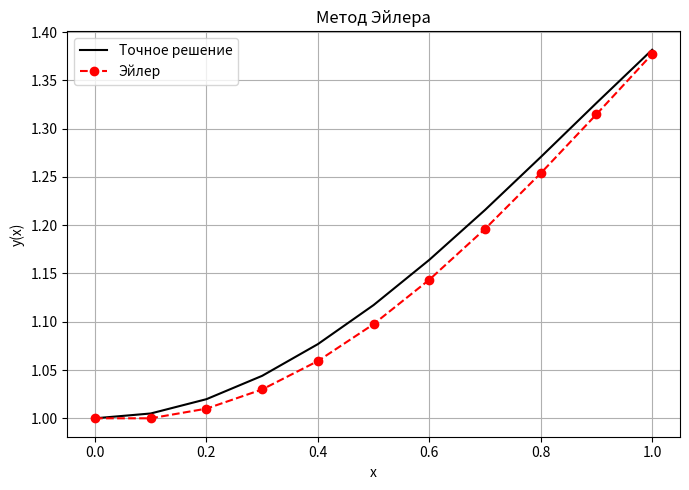
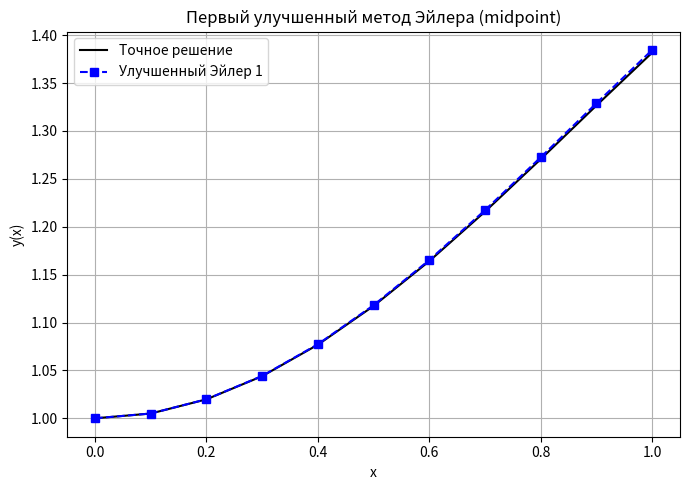
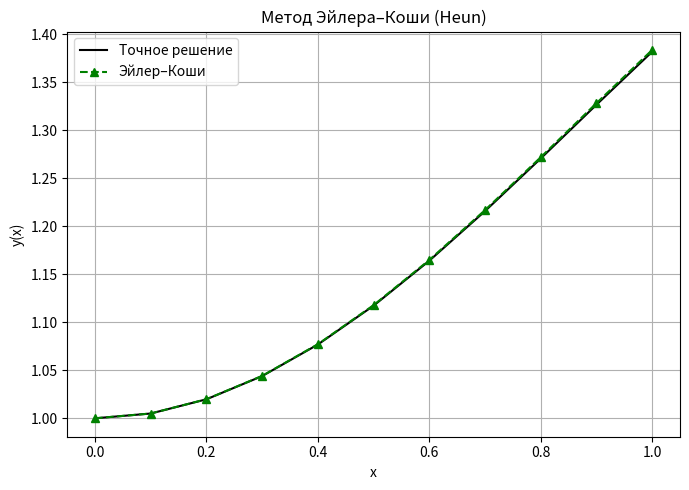
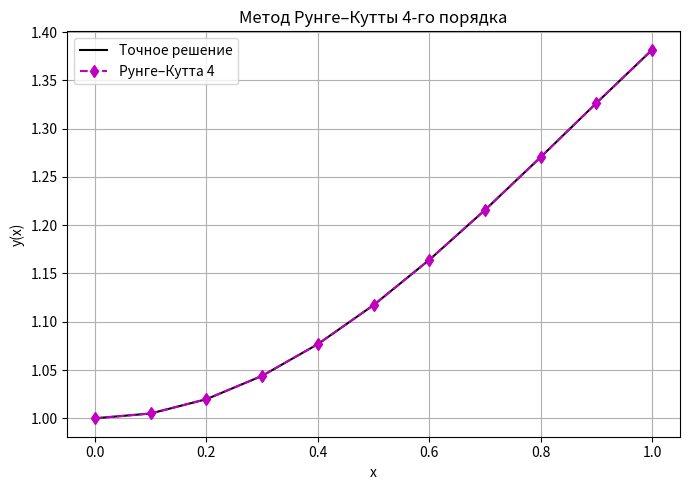
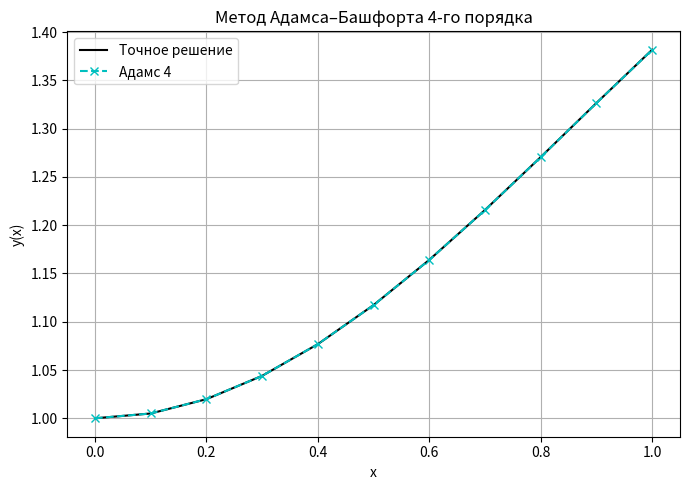

These charts were generated, in order, by the following Python code:
import math
from typing import List, Tuple, Callable

import matplotlib.pyplot as plt

# --- Типы данных ---
Vector = List[float]
DerivativeFunc = Callable[[float, Vector], Vector]
ErrorTuple = Tuple[float, float, float]


# --- Векторная арифметика ---
def vec_add(v1: Vector, v2: Vector) -> Vector:
    return [a + b for a, b in zip(v1, v2)]


def vec_scale(v: Vector, s: float) -> Vector:
    return [a * s for a in v]


# --- Генерация сетки ---
def generate_grid(x_start: float, x_end: float, h: float) -> List[float]:
    """Генерирует равномерную сетку узлов."""
    steps = int(round((x_end - x_start) / h))
    return [x_start + i * h for i in range(steps + 1)]


# --- Уравнения задачи ---
def exact_solution(x: float) -> float:
    """Точное решение: y = x*sin(x) + cos(x)"""
    return x * math.sin(x) + math.cos(x)


def ode_system(x: float, Y: Vector) -> Vector:
    """
    Система: y' = z, z' = 2cos(x) - y
    """
    y, z = Y
    return [z, 2 * math.cos(x) - y]


# --- Численные методы ---

def euler_method(
        func: DerivativeFunc, xs: List[float], y0: Vector
) -> List[Vector]:

    ys = [y0]
    curr_y = y0

    for i in range(len(xs) - 1):
        curr_x = xs[i]
        h = xs[i + 1] - curr_x  # Локальный шаг

        diff = func(curr_x, curr_y)
        curr_y = vec_add(curr_y, vec_scale(diff, h))
        ys.append(curr_y)
    return ys


def improved_euler_first(
        func: DerivativeFunc, xs: List[float], y0: Vector
) -> List[Vector]:
    """
    Формула: y_{n+1} = y_n + h * f(x_n + h/2, y_n + h/2 * f(x_n, y_n)).
    """
    ys = [y0]
    curr_y = y0

    for i in range(len(xs) - 1):
        curr_x = xs[i]
        h = xs[i + 1] - curr_x

        k1 = func(curr_x, curr_y)

        y_mid = vec_add(curr_y, vec_scale(k1, h * 0.5))
        k_mid = func(curr_x + 0.5 * h, y_mid)  # f(x_n + h/2, y_n + h/2*k1)

        curr_y = vec_add(curr_y, vec_scale(k_mid, h))
        ys.append(curr_y)
    return ys


def euler_cauchy_method(
        func: DerivativeFunc, xs: List[float], y0: Vector
) -> List[Vector]:
    ys = [y0]
    curr_y = y0

    for i in range(len(xs) - 1):
        curr_x = xs[i]
        h = xs[i + 1] - curr_x

        k1 = func(curr_x, curr_y)

        # Предиктор: шаг Эйлера
        y_pred = vec_add(curr_y, vec_scale(k1, h))

        # k2 — производная в конце шага
        k2 = func(curr_x + h, y_pred)

        # Корректор: среднее из k1 и k2
        avg = vec_scale(vec_add(k1, k2), 0.5)
        curr_y = vec_add(curr_y, vec_scale(avg, h))

        ys.append(curr_y)
    return ys


def runge_kutta_4(
        func: DerivativeFunc, xs: List[float], y0: Vector
) -> List[Vector]:
    """Метод Рунге–Кутты 4-го порядка на заданной сетке."""
    ys = [y0]
    curr_y = y0

    for i in range(len(xs) - 1):
        curr_x = xs[i]
        h = xs[i + 1] - curr_x

        k1 = vec_scale(func(curr_x, curr_y), h)

        y_k2 = vec_add(curr_y, vec_scale(k1, 0.5))
        k2 = vec_scale(func(curr_x + 0.5 * h, y_k2), h)

        y_k3 = vec_add(curr_y, vec_scale(k2, 0.5))
        k3 = vec_scale(func(curr_x + 0.5 * h, y_k3), h)

        y_k4 = vec_add(curr_y, k3)
        k4 = vec_scale(func(curr_x + h, y_k4), h)

        sum_k = vec_add(
            vec_add(k1, vec_scale(k2, 2.0)),
            vec_add(vec_scale(k3, 2.0), k4)
        )
        delta = vec_scale(sum_k, 1.0 / 6.0)
        curr_y = vec_add(curr_y, delta)
        ys.append(curr_y)
    return ys


def adams_bashforth_4(
        func: DerivativeFunc, xs: List[float], y0: Vector
) -> List[Vector]:
    """Метод Адамса–Башфорта 4-го порядка на заданной сетке."""
    # Разгон: первые 4 точки берём из РК4
    rk_full = runge_kutta_4(func, xs[:4], y0)

    ys = []
    ys.extend(rk_full)  # [y0, y1, y2, y3]

    for i in range(3, len(xs) - 1):
        curr_x = xs[i]
        h = xs[i + 1] - curr_x

        # Значения производных в предыдущих узлах
        f0 = func(xs[i], ys[i])          # f_i
        f1 = func(xs[i - 1], ys[i - 1])  # f_{i-1}
        f2 = func(xs[i - 2], ys[i - 2])  # f_{i-2}
        f3 = func(xs[i - 3], ys[i - 3])  # f_{i-3}

        # Формула Адамса–Башфорта 4-го порядка
        combo = vec_add(
            vec_add(vec_scale(f0, 55), vec_scale(f1, -59)),
            vec_add(vec_scale(f2, 37), vec_scale(f3, -9))
        )
        delta = vec_scale(combo, h / 24.0)

        new_y = vec_add(ys[i], delta)
        ys.append(new_y)
    return ys


# --- Логика расчета ошибок ---

def calculate_point_errors(
        y_h: float,
        y_h2: float,
        y_exact: float,
        p: int
) -> ErrorTuple:
    rr_error = abs(y_h - y_h2) / (2 ** p - 1)
    abs_error = abs(y_h - y_exact)
    if abs(y_exact) > 1e-14:
        rel_error_pct = (abs_error / abs(y_exact)) * 100.0
    else:
        rel_error_pct = 0.0
    return rr_error, abs_error, rel_error_pct


def plot_method(xs: List[float],
                ys_num: List[float],
                title: str,
                method_label: str,
                color: str = 'r',
                marker: str = 'o') -> None:
    ys_exact = [exact_solution(x) for x in xs]

    plt.figure(figsize=(7, 5))
    plt.plot(xs, ys_exact, 'k-', label='Точное решение')
    plt.plot(xs, ys_num, color + marker + '--', label=method_label)

    plt.xlabel('x')
    plt.ylabel('y(x)')
    plt.title(title)
    plt.grid(True)
    plt.legend()
    plt.tight_layout()


def main():
    # Параметры
    x_start, x_finish, h = 0.0, 1.0, 0.1
    y_start = [1.0, 0.0]

    # 1. Генерация сеток
    xs = generate_grid(x_start, x_finish, h)
    xs_h2 = generate_grid(x_start, x_finish, h / 2.0)

    # 2. Решения на основной сетке
    res_eu = euler_method(ode_system, xs, y_start)
    res_ie1 = improved_euler_first(ode_system, xs, y_start)
    res_ie2 = euler_cauchy_method(ode_system, xs, y_start)
    res_rk = runge_kutta_4(ode_system, xs, y_start)
    res_ad = adams_bashforth_4(ode_system, xs, y_start)

    # 3. Решения на мелкой сетке (для Рунге–Ромберга)
    res_eu_h2 = euler_method(ode_system, xs_h2, y_start)
    res_ie1_h2 = improved_euler_first(ode_system, xs_h2, y_start)
    res_ie2_h2 = euler_cauchy_method(ode_system, xs_h2, y_start)
    res_rk_h2 = runge_kutta_4(ode_system, xs_h2, y_start)
    res_ad_h2 = adams_bashforth_4(ode_system, xs_h2, y_start)

    # --- Табличный вывод (можно при желании урезать) ---

    h1 = (
        f"{'x':^4} | {'РЕШЕНИЯ (y)':^75} || "
        f"{'ОШИБКА РУНГЕ-РОМБЕРГА':^55} | "
        f"{'АБСОЛЮТНАЯ ПОГРЕШНОСТЬ':^55} | "
        f"{'ОТНОСИТЕЛЬНАЯ (%)':^55}"
    )
    h2 = (
        f"{'':^4} | "
        f"{'Точное':^12} {'Эйлер':^12} {'Ул1':^12} {'Эйлер-Коши':^12} {'РК4':^12} {'Адамс':^12} || "
        f"{'Эйлер':^10} {'Ул1':^10} {'Эйл-Коши':^10} {'РК4':^10} {'Адамс':^10} | "
        f"{'Эйлер':^10} {'Ул1':^10} {'Эйл-Коши':^10} {'РК4':^10} {'Адамс':^10} | "
        f"{'Эйлер':^9} {'Ул1':^9} {'Эйл-Коши':^9} {'РК4':^9} {'Адамс':^9}"
    )

    print("=" * len(h1))
    print(h1)
    print("-" * len(h1))
    print(h2)
    print("=" * len(h1))

    for i in range(len(xs)):
        x_curr = xs[i]
        y_ex = exact_solution(x_curr)

        y_eu = res_eu[i][0]
        y_ie1 = res_ie1[i][0]
        y_ie2 = res_ie2[i][0]
        y_rk = res_rk[i][0]
        y_ad = res_ad[i][0]

        # Значения на мелкой сетке (индекс i*2)
        y_eu_small = res_eu_h2[i * 2][0]
        y_ie1_small = res_ie1_h2[i * 2][0]
        y_ie2_small = res_ie2_h2[i * 2][0]
        y_rk_small = res_rk_h2[i * 2][0]
        y_ad_small = res_ad_h2[i * 2][0]

        # Ошибки
        err_eu = calculate_point_errors(y_eu, y_eu_small, y_ex, p=1)
        err_ie1 = calculate_point_errors(y_ie1, y_ie1_small, y_ex, p=2)
        err_ie2 = calculate_point_errors(y_ie2, y_ie2_small, y_ex, p=2)
        err_rk = calculate_point_errors(y_rk, y_rk_small, y_ex, p=4)
        err_ad = calculate_point_errors(y_ad, y_ad_small, y_ex, p=4)

        rr_eu, abs_eu, rel_eu = err_eu
        rr_ie1, abs_ie1, rel_ie1 = err_ie1
        rr_ie2, abs_ie2, rel_ie2 = err_ie2
        rr_rk, abs_rk, rel_rk = err_rk
        rr_ad, abs_ad, rel_ad = err_ad

        print(
            f"{x_curr:^4.1f} | "
            f"{y_ex:^12.8f} {y_eu:^12.8f} {y_ie1:^12.8f} {y_ie2:^12.8f} {y_rk:^12.8f} {y_ad:^12.8f} || "
            f"{rr_eu:^10.2e} {rr_ie1:^10.2e} {rr_ie2:^10.2e} {rr_rk:^10.2e} {rr_ad:^10.2e} | "
            f"{abs_eu:^10.2e} {abs_ie1:^10.2e} {abs_ie2:^10.2e} {abs_rk:^10.2e} {abs_ad:^10.2e} | "
            f"{rel_eu:^9.5f} {rel_ie1:^9.5f} {rel_ie2:^9.5f} {rel_rk:^9.5f} {rel_ad:^9.5f}"
        )

    # --- Отдельные графики для каждого метода ---

    ys_eu = [y[0] for y in res_eu]
    ys_ie1 = [y[0] for y in res_ie1]
    ys_ie2 = [y[0] for y in res_ie2]
    ys_rk = [y[0] for y in res_rk]
    ys_ad = [y[0] for y in res_ad]

    plot_method(xs, ys_eu, 'Метод Эйлера', 'Эйлер', color='r', marker='o')
    plot_method(xs, ys_ie1, 'Первый улучшенный метод Эйлера (midpoint)',
                'Улучшенный Эйлер 1', color='b', marker='s')
    plot_method(xs, ys_ie2, 'Метод Эйлера–Коши (Heun)',
                'Эйлер–Коши', color='g', marker='^')
    plot_method(xs, ys_rk, 'Метод Рунге–Кутты 4-го порядка',
                'Рунге–Кутта 4', color='m', marker='d')
    plot_method(xs, ys_ad, 'Метод Адамса–Башфорта 4-го порядка',
                'Адамс 4', color='c', marker='x')

    plt.show()


if __name__ == "__main__":
    main()
